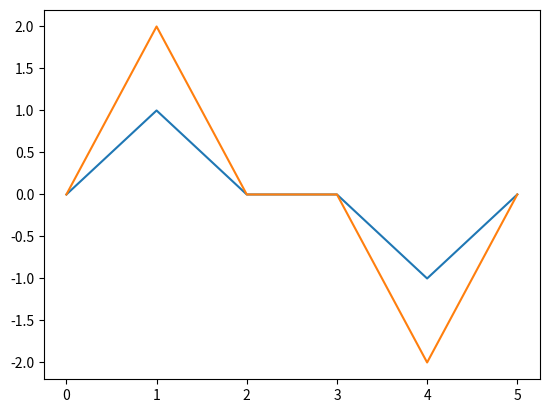

This figure's Python source:
#!/usr/bin/env python3

import matplotlib.pyplot as plt
plt.plot([0, 1, 0, 0, -1, 0])
plt.savefig("pdf_plot_1.pdf")
plt.plot([0, 2, 0, 0, -2, 0])
plt.savefig("pdf_plot_2.pdf")
